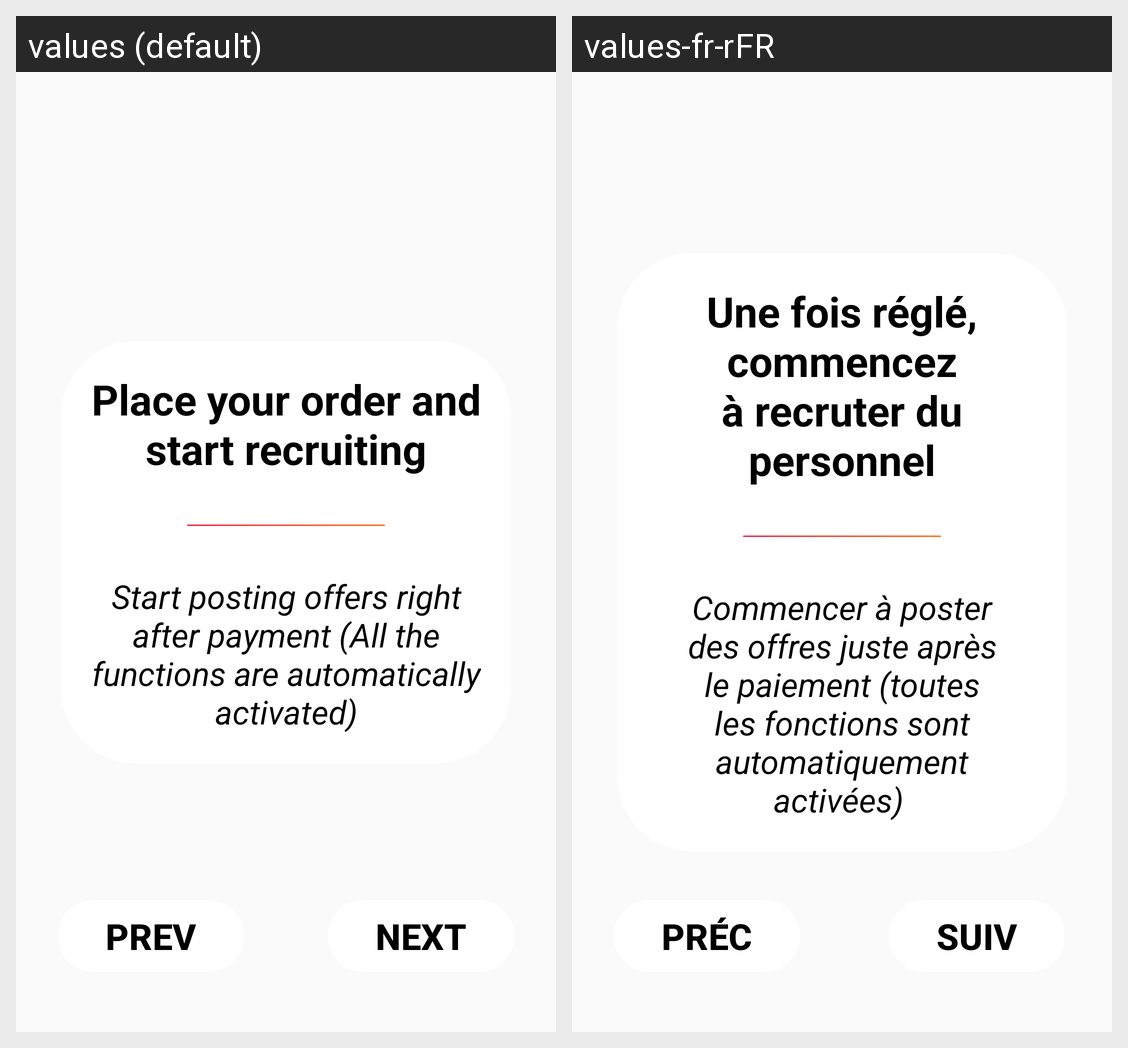

Strings drawn on this Android screen and how each of the app's shown locales translates them:
Android screen res/layout/fragment_second_slide.xml rendered under 2 locales, left to right: values (default), values-fr-rFR. Device: Nexus 5 (rendered at 1080×1920; each locale shown at half size, 540×960, under a caption strip naming it); theme Theme.Interim.
Strings drawn on this screen, with the default value and each locale's value (text and hints the layout hard-codes, and strings that could not be matched under every locale, appear in the picture but are not listed):

secondSlideTitle
  values: Place your order and start recruiting
  values-fr-rFR: Une fois réglé, commencez à recruter du personnel

secondSlideDescription
  values: Start posting offers right after payment (All the functions are automatically activated)
  values-fr-rFR: Commencer à poster des offres juste après le paiement (toutes les fonctions sont automatiquement activées) 

prevBtn
  values: Prev
  values-fr-rFR: Préc

nextBtn
  values: Next
  values-fr-rFR: Suiv
